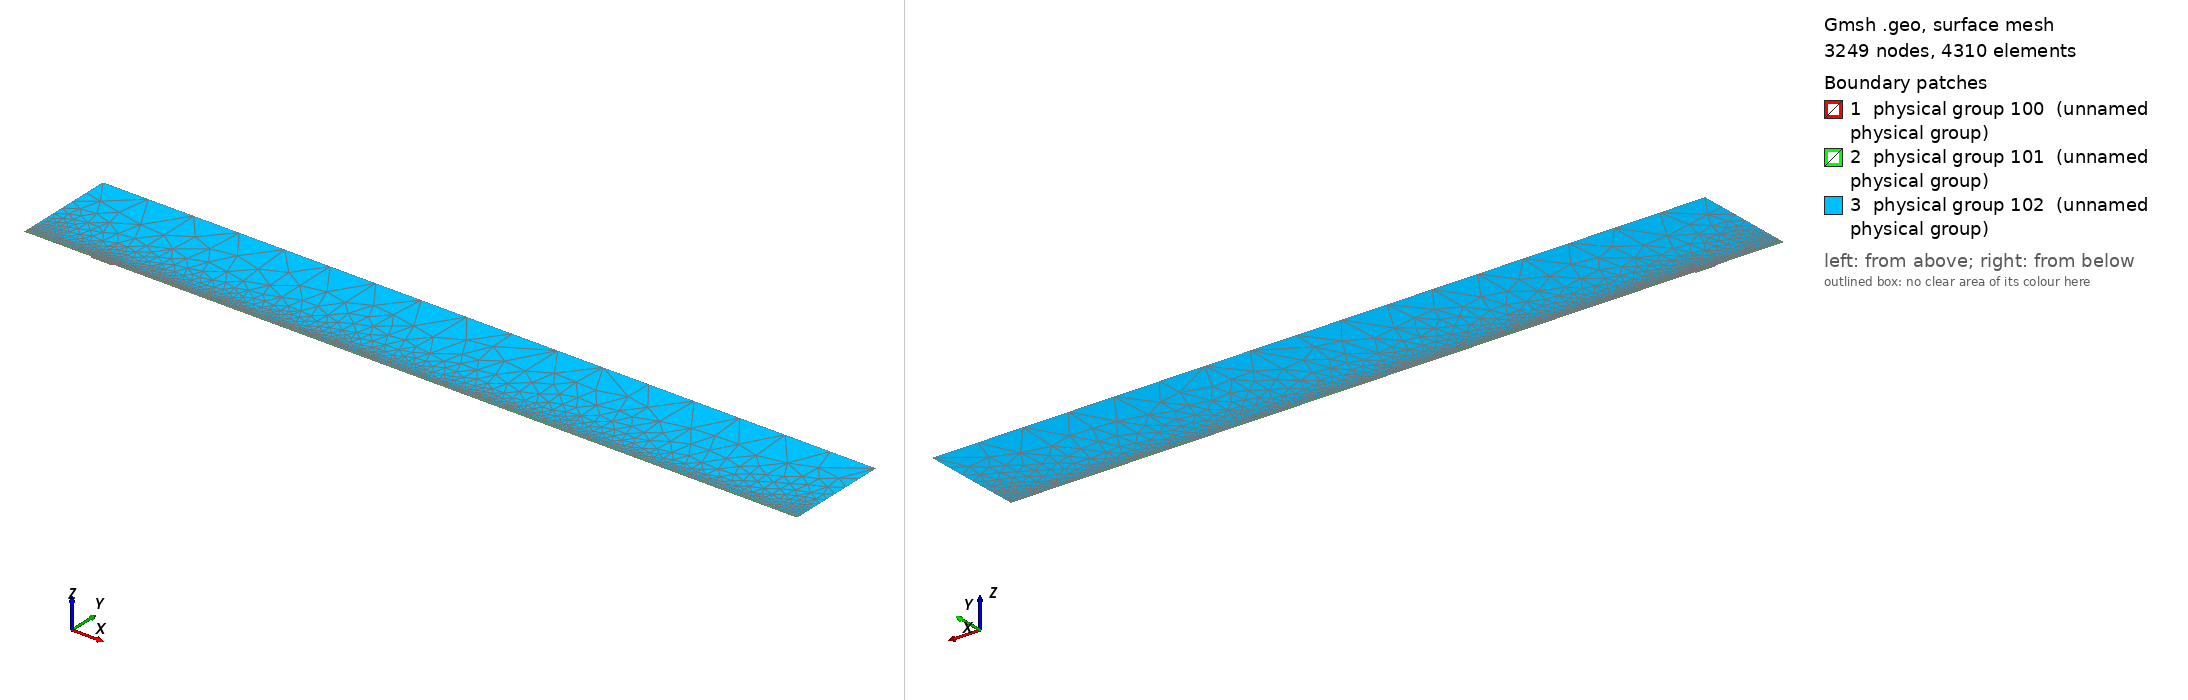

Gmsh geometry script, surface-meshed: 3249 nodes, 4310 surface elements. Boundary patches (legend numbers): 1 physical group 100 (unnamed physical group), 2 physical group 101 (unnamed physical group), 3 physical group 102 (unnamed physical group). Left view from above one corner, right view from below the opposite corner. Legend entries are the model's physical surfaces. The drawing asked Gmsh for element sizes between 1% and 20% of the model's largest extent; the script's own settings can give other sizes.

=== mesh.geo (drawn) ===
// Macro parameters
deltaStar = 1;
D = 2.5 * deltaStar; // depth of the gap 
W = 31 * deltaStar; // width of the gap
r = 16; // length of non-constant quads upstream and downstream of the gap
s = 8; // length of non-constant quads left and right inside the gap
BL = 0.25 * deltaStar; // height of the second layer of quad elements
BL_upper = 3.5 * deltaStar; // height of the third layer of quad elements
x0 = 100 * deltaStar; // x distance from inflow to gap
lengthOutflow = 1000 * deltaStar; // length after the gap
x3 = W + lengthOutflow; // last point of the domain
height = 150 * deltaStar; // height of the triangular region
triagHeightRegion_inflow = height - BL - BL_upper; // height of the triangular region

// Micro parameters
dx = 0.2; // dx of square elements near the leading and trailing edge of the gap (most resolution-demanding points in the domain)
dy = 1.25 * dx; 
size_triag_v_top = 64; // size of the elements in the upper triangular region

// All the value below are between 0 and 1. =1  means the elements are all equal in size. Avoid using values very close to 1, because we dividing by log(p) in the formula.
dy_in_v_right = 1.5; // heighest quad in the upper layer of quads, in the right part of the gap
dy_in_v_left = 1.75; // heighest quad in the upper layer of quads, in the left part of the gap

// fit (check the file scripts/fit_gmsh.py for more details)
p_in_v_left = 1.0335663036230878 - 1.0234149444433507/(W - 0.8098798097181781)^0.5991729377115732; // densitiy concentration of elements inside the gap, vertically, near the left wall.
p_in_v_right = 1.008073572191136 - 1.1471875292840257/(W - 1.2941255994826328)^0.7890392764815325; // densitiy concentration of elements inside the gap, vertically, near the right wall.
p_in_h_bottom = 0.9; // densitiy concentration of elements inside the gap, horizontally. 
p_in_h_top = 0.9; // densitiy concentration of elements inside the gap, horizontally. 

p_out_h = 0.5; // densitiy concentration of elements outside the gap, horizontally.
p_out_h_upper = 0.5; // densitiy concentration of elements outside the gap, horizontally on the upper layer of quads
p_out_v_inflow_dense = 0.8; // densitiy concentration of elements outside the gap, vertically, near the inflow and the gap
p_out_v_inflow_sparse = 0.99; // densitiy concentration of elements outside the gap, vertically, near the inflow and far from the gap
p_out_v_outflow_dense = 0.9; // densitiy concentration of elements outside the gap, vertically, near the outflow and the gap
p_out_v_outflow_sparse = 0.995; // densitiy concentration of elements outside the gap, vertically, near the outflow and far from the gap
p_triag_h_inflow = 0.8; // densitiy concentration of elements in the triangular region of the domain, horizontally.
p_triag_h_outflow = p_triag_h_inflow; // densitiy concentration of elements in the triangular region of the domain, horizontally.

enlarge_triag_inflow = 1.1; // heigher the value, larger the elements in the triangular region near the inflow
enlarge_triag_outflow = 1.1; // heigher the value, larger the elements in the triangular region near the outflow

// Automated parameters 
a_in_v_right = dx / (W / 2);
a_in_v_left = dx / (W / 2);
a_in_h_bottom = dy / (D / 2);
a_in_h_top = dx / (D / 2);
a_out_h = dx / BL;
a_out_v_inflow_dense = dx / r;
a_out_v_outflow_dense = dx / r;

// for the derivation of the formula, see file 20250123_gmshFormula.md in the docs folder
N_in_v_right = Ceil( Log (a_in_v_right / (1 - p_in_v_right + a_in_v_right * p_in_v_right)) / Log(p_in_v_right) );
N_in_v_left = Ceil( Log (a_in_v_left / (1 - p_in_v_left + a_in_v_left * p_in_v_left)) / Log(p_in_v_left) );
N_in_h_bottom = Ceil( Log (a_in_h_bottom / (1 - p_in_h_bottom + a_in_h_bottom * p_in_h_bottom)) / Log(p_in_h_bottom) );
N_in_h_top = Ceil( Log (a_in_h_top / (1 - p_in_h_top + a_in_h_top * p_in_h_top)) / Log(p_in_h_top) );
N_out_h = Ceil( Log (a_out_h / (1 - p_out_h + a_out_h * p_out_h)) / Log(p_out_h) ) + 1; // + 1 is to correct the fact that the distance is too small to properly approximate the dx length
N_out_v_inflow_dense = Ceil( Log (a_out_v_inflow_dense / (1 - p_out_v_inflow_dense + a_out_v_inflow_dense * p_out_v_inflow_dense)) / Log(p_out_v_inflow_dense) );
N_out_v_outflow_dense = Ceil( Log (a_out_v_outflow_dense / (1 - p_out_v_outflow_dense + a_out_v_outflow_dense * p_out_v_outflow_dense)) / Log(p_out_v_outflow_dense) );

p_for_a_out_v_inflow_sparse_computation = p_out_v_inflow_dense;
p_for_a_out_v_outflow_sparse_computation = (p_out_v_outflow_dense + p_out_v_outflow_dense) / 2;
a_out_v_inflow_sparse = r / (x0 - r) * (1 - p_for_a_out_v_inflow_sparse_computation) / (1 - p_for_a_out_v_inflow_sparse_computation^(N_out_v_inflow_dense + 1));
a_out_v_outflow_sparse = r / (lengthOutflow - r) * (1 - p_for_a_out_v_outflow_sparse_computation) / (1 - p_for_a_out_v_outflow_sparse_computation^(N_out_v_outflow_dense + 1));

N_out_v_inflow_sparse = Ceil( Log(a_out_v_inflow_sparse / (1 - p_out_v_inflow_sparse + a_out_v_inflow_sparse * p_out_v_inflow_sparse)) / Log(p_out_v_inflow_sparse) );
N_out_v_outflow_sparse = Ceil( Log(a_out_v_outflow_sparse / (1 - p_out_v_outflow_sparse + a_out_v_outflow_sparse * p_out_v_outflow_sparse)) / Log(p_out_v_outflow_sparse) );


// second layer of quads
a_out_h_upper = (BL) / (BL_upper) * (1 - p_out_h) / (1 - p_out_h^(N_out_h + 1));
N_out_h_upper = Ceil( Log(a_out_h_upper / (1 - p_out_h_upper + a_out_h_upper * p_out_h_upper)) / Log(p_out_h_upper) );

// ---------------------------
// for triangular region
// ---------------------------
a_triag_h_inflow = (BL_upper) / (triagHeightRegion_inflow) * (1 - p_out_h_upper) / (1 - p_out_h_upper^(N_out_h_upper + 1));
a_triag_h_outflow = a_triag_h_inflow;
N_triag_v_top = Ceil( (x3 + x0) / size_triag_v_top ); // we assume p_triag_v = 1, otherwise the formula is different
N_triag_h_inflow = Ceil( Log(a_triag_h_inflow / (1 - p_triag_h_inflow + a_triag_h_inflow * p_triag_h_inflow)) / Log(p_triag_h_inflow) );
N_triag_h_outflow = Ceil( Log(a_triag_h_outflow / (1 - p_triag_h_outflow + a_triag_h_outflow * p_triag_h_outflow)) / Log(p_triag_h_outflow) );
N_triag_h_inflow = Ceil( N_triag_h_inflow / enlarge_triag_inflow );
N_triag_h_outflow = Ceil( N_triag_h_outflow / enlarge_triag_outflow );

Point(1) = {-x0, 0, 0};
Point(2) = {0,0,0};
Point(3) = {0,-D,0};
Point(4) = {W,-D,0};
Point(5) = {W,0,0};
Point(6) = {x3,0,0};
Point(8) = {x3,height,0};
Point(7) = {x3,BL,0};
Point(9) = {-x0,height,0};
Point(10) = {-x0,BL,0};
Point(11) = {0,BL,0};
Point(12) = {W,BL,0};
Point(13) = {W/2,0,0};
Point(14) = {W/2,BL,0};
Point(15) = {0,-D/2,0};
Point(16) = {W/2,-D,0};
Point(17) = {W,-D/2,0};
Point(18) = {-r,0,0};
Point(19) = {-r,BL,0};
Point(20) = {W + r,0,0};
Point(21) = {W + r,BL,0};
Point(22) = {-x0,BL+BL_upper,0};
Point(23) = {-r,BL+BL_upper,0};
Point(24) = {W + r,BL+BL_upper,0};
Point(25) = {x3,BL+BL_upper,0};
Point(26) = {0,BL+BL_upper,0};
Point(27) = {W/2,BL+BL_upper,0};
Point(28) = {W,BL+BL_upper,0};

Line(1) = {1,18};
Line(2) = {2,15};
Line(3) = {3,16};
Line(4) = {4,17};
Line(5) = {5,20};
Line(6) = {6,7};
Line(7) = {7,25};
Line(8) = {8,9};
Line(9) = {9,22};
Line(10) = {10,19};
Line(11) = {10,1};
Line(12) = {11,14};
Line(13) = {12,21};
Line(14) = {2,13};
Line(15) = {15,3};
Line(16) = {16,4};
Line(17) = {17,5};
Line(18) = {13,5};
Line(19) = {14,12};
Line(20) = {18,2};
Line(21) = {20,6};
Line(22) = {21,7};
Line(23) = {19,11};
Line(24) = {22,10};
Line(25) = {25,8};
Line(26) = {25,24};
Line(27) = {22,23};
Line(30) = {23,26};
Line(31) = {26,27};
Line(32) = {27,28};
Line(33) = {28,24};

// outer quads
Curve Loop(1) = {5, 21, 6, -22, -13, -19, -12, -23, -10, 11, 1, 20, 14, 18};
Plane Surface(1) = {1};

// inside gap
Curve Loop(2) = {2, 15, 3, 16, 4, 17, -18, -14};
Plane Surface(2) = {2};

// triangular region
Curve Loop(3) = {-26, 25, 8, 9, 27, 30, 31,32,33};
Plane Surface(3) = {3};

// 3rd layer of quads
Curve Loop(4) = {-24, 27, 30, 31,32,33, -26,-7,-22,-13,-19,-12,-23,-10};

Plane Surface(4) = {4};


// This defines the surfaces that will be meshed with quad elements
Transfinite Surface {1} = {1, 6, 7, 10};
Transfinite Surface {2} = {3, 4, 5, 2}; // number '2' must match the number '2' of plane surface
Transfinite Surface {4} = {7, 25, 22, 10};

Transfinite Curve {18, 16, 19,32} = N_in_v_right Using Progression p_in_v_right;
Transfinite Curve {-14, -3, -12, -31} = N_in_v_left Using Progression p_in_v_left;

Transfinite Curve {15, -4} = N_in_h_bottom Using Progression p_in_h_bottom;
Transfinite Curve {-2, 17} = N_in_h_top Using Progression p_in_h_top;


Transfinite Curve {11, -6} = N_out_h Using Progression p_out_h;
Transfinite Curve {24, 28, 29, -7} = N_out_h_upper Using Progression p_out_h_upper;
Transfinite Curve {10, 1, 27} = N_out_v_inflow_sparse Using Progression p_out_v_inflow_sparse;
Transfinite Curve {20, 23, 30} = N_out_v_inflow_dense Using Progression p_out_v_inflow_dense;
Transfinite Curve {-21, -22, 26} = N_out_v_outflow_sparse Using Progression p_out_v_outflow_sparse;
Transfinite Curve {-5, -13,-33} = N_out_v_outflow_dense Using Progression p_out_v_outflow_dense;

Recombine Surface {1, 2, 4};

// for triangluar region
Transfinite Curve {8} = N_triag_v_top Using Progression 1;
Transfinite Curve {-25} = N_triag_h_outflow Using Progression p_triag_h_outflow;
Transfinite Curve {9} = N_triag_h_inflow Using Progression p_triag_h_inflow;


// defining boundary
Physical Curve(1) = {9,24,11}; // inlet
Physical Curve(2) = {7,25,6}; // outlet
Physical Curve(3) = {8}; // top
Physical Curve(4) = {1, 20, 2, 15, 3, 16, 4, 17, 5, 21}; // wall


Physical Surface(100) = {1};
Physical Surface(101) = {2, 4};
Physical Surface(102) = {3};
